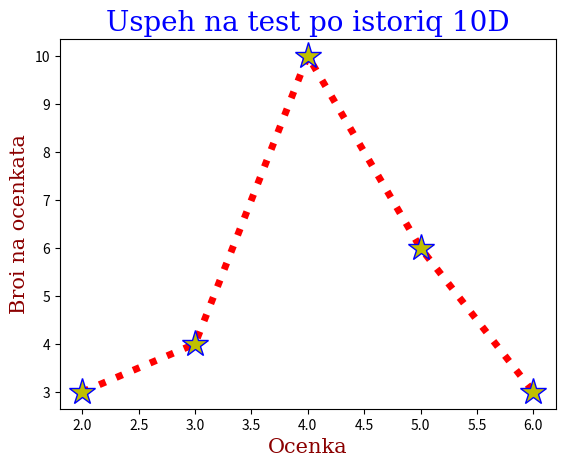
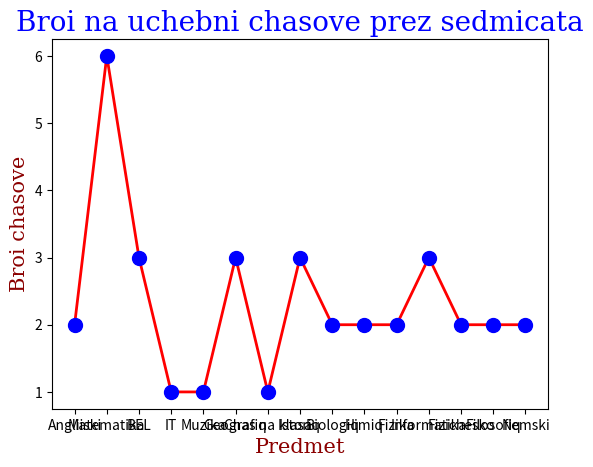

These charts were generated, in order, by the following Python code:
#Three lines to make our compiler able to draw:
import sys
import matplotlib
matplotlib.use('Agg')

import matplotlib.pyplot as plt
import numpy as np

x = np.array([2,3,4,5,6])
y = np.array([3,4,10,6,3])
plt.plot(x,y, '*:r',ms=20,mec='b',mfc='y',linewidth = '5')
font1 = {'family':'serif','color':'blue','size':20}
font2 = {'family':'serif','color':'darkred','size':15}
plt.title("Uspeh na test po istoriq 10D",fontdict = font1)
plt.ylabel("Broi na ocenkata",fontdict = font2)
plt.xlabel("Ocenka",fontdict = font2)
plt.show()

#Two  lines to make our compiler able to draw:
plt.savefig(sys.stdout.buffer)
sys.stdout.flush()
#primer2

import sys
import matplotlib
matplotlib.use('Agg')

import matplotlib.pyplot as plt
import numpy as np

x = np.array(['Angliiski','Matematika','BEL','IT','Muzika','Geografiq','Chas na klasa','Istoriq','Biologiq','Himiq','Fizika','Informatika','Fizichesko','Filosofiq','Nemski'])
y = np.array([2,6,3,1,1,3,1,3,2,2,2,3,2,2,2])
plt.plot(x,y, 'o-r',ms=10,mec='b',mfc='b',linewidth = '2')
font1 = {'family':'serif','color':'blue','size':20}
font2 = {'family':'serif','color':'darkred','size':15}
plt.title("Broi na uchebni chasove prez sedmicata",fontdict = font1)
plt.ylabel("Broi chasove",fontdict = font2)
plt.xlabel("Predmet",fontdict = font2)
plt.show()

#Two  lines to make our compiler able to draw:
plt.savefig(sys.stdout.buffer)
sys.stdout.flush()
